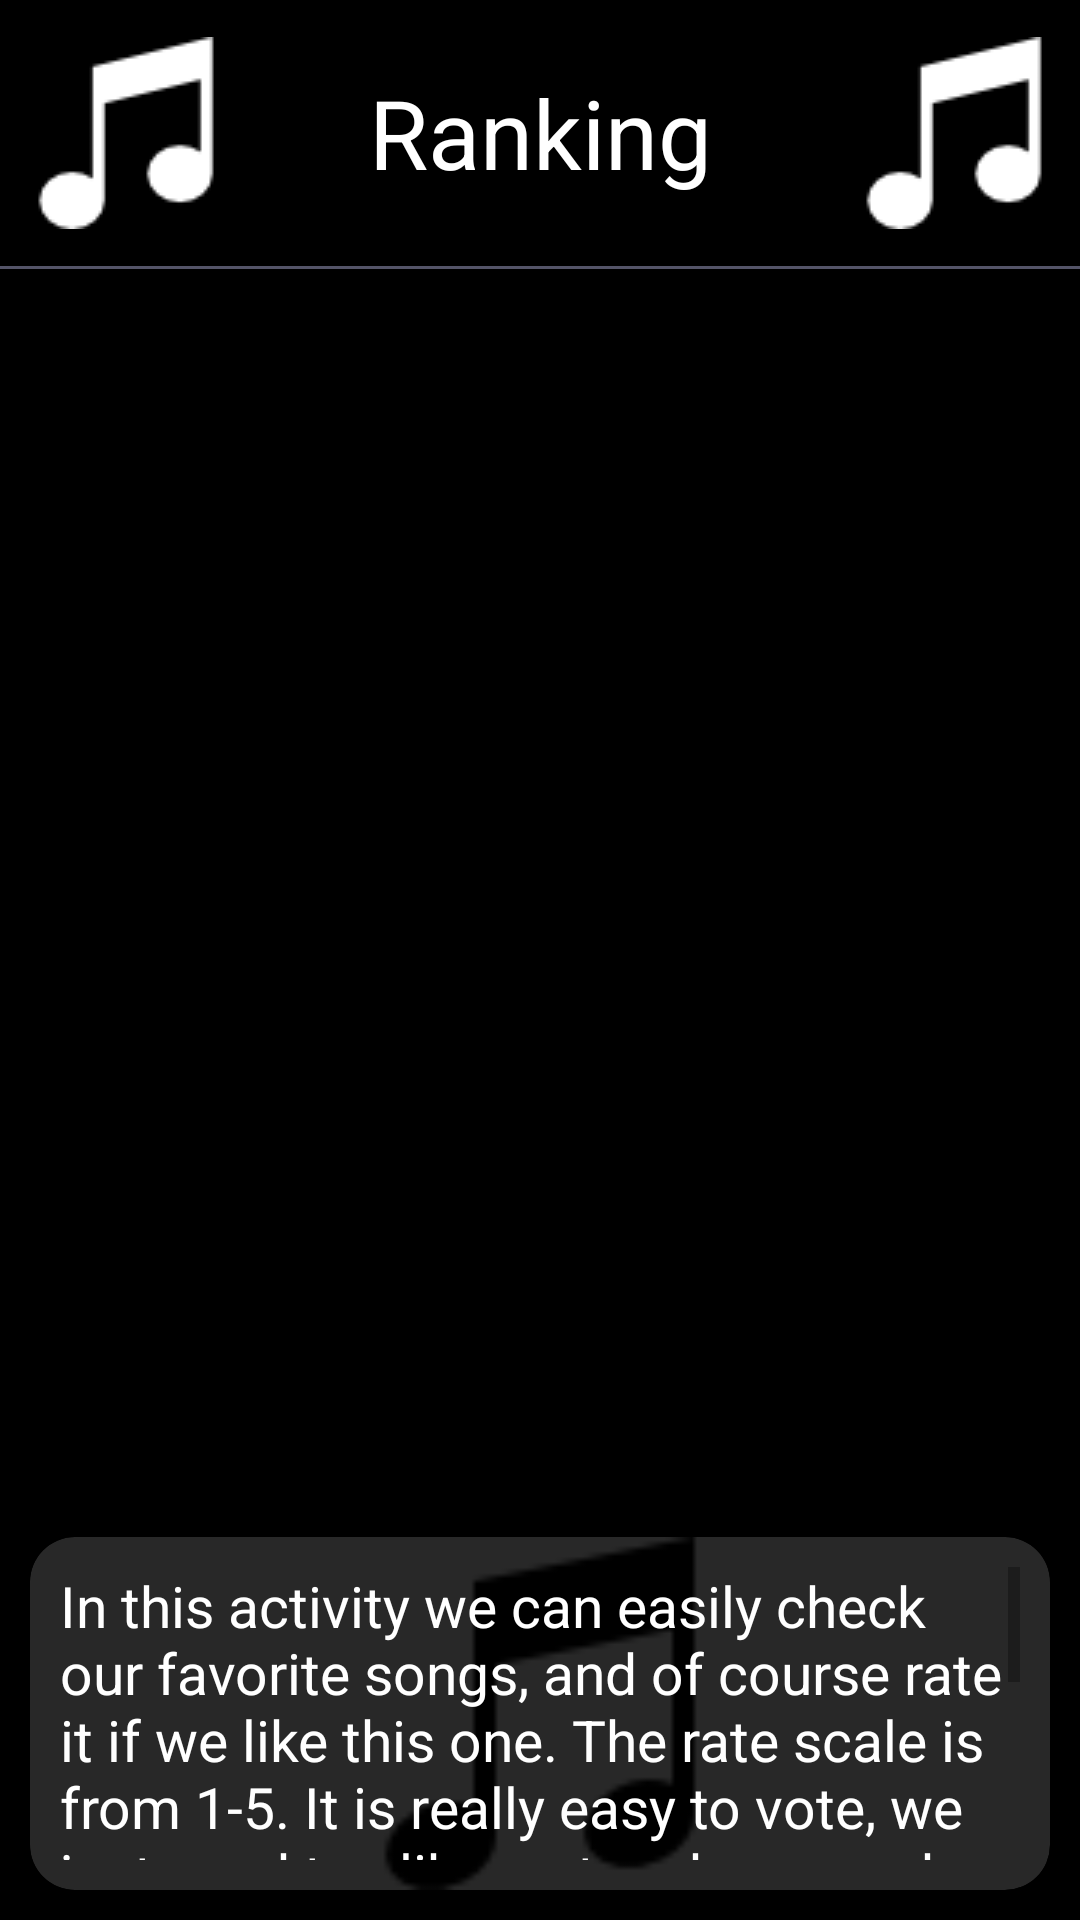

The Android layout XML behind this screen, and the referenced resources:
<!-- AndroidManifest.xml: application theme AppTheme -->
<!-- res/layout/activity_ranking.xml -->
<?xml version="1.0" encoding="utf-8"?>
<LinearLayout xmlns:android="http://schemas.android.com/apk/res/android"
    xmlns:app="http://schemas.android.com/apk/res-auto"
    xmlns:tools="http://schemas.android.com/tools"
    android:layout_width="match_parent"
    android:layout_height="match_parent"
    android:background="@color/colorPrimary"
    android:orientation="vertical"
    tools:context="pl.example.bond.dam.musicstructureapp.Ranking">

    <TextView
        style="@style/MainMenuTittle"
        android:layout_width="match_parent"
        android:layout_height="0dp"
        android:layout_weight="1"
        android:text="@string/ranking" />

    <View
        android:layout_width="match_parent"
        android:layout_height="@dimen/line_size_view"
        android:background="@color/colorLineMainActivity" />

    <ListView
        android:id="@+id/ranking_list"
        android:layout_width="match_parent"
        android:layout_height="0dp"
        android:layout_weight="6" />

    <LinearLayout
        android:layout_width="match_parent"

        android:layout_height="0dp"
        android:layout_weight="2"
        android:padding="@dimen/standard_padding_10dp">

        <android.support.v7.widget.CardView
            android:layout_width="match_parent"
            android:layout_height="match_parent"
            app:cardBackgroundColor="@color/colorPrimaryDark"
            app:cardCornerRadius="@dimen/card_view_corner_radius">

            <RelativeLayout
                android:layout_width="match_parent"
                android:layout_height="match_parent">

                <ImageView
                    android:layout_width="match_parent"
                    android:layout_height="match_parent"
                    android:src="@drawable/music"
                    tools:ignore="ContentDescription" />

                <ScrollView
                    android:layout_width="match_parent"
                    android:layout_height="wrap_content"
                    android:layout_margin="@dimen/scroll_view_margin">

                    <TextView
                        android:layout_width="match_parent"
                        android:layout_height="wrap_content"
                        android:layout_marginBottom="@dimen/standard_padding_10dp"
                        android:text="@string/ranking_activity_description"
                        android:textColor="@color/mainTextColor"
                        android:textSize="@dimen/text_size_of_text_views" />
                </ScrollView>

            </RelativeLayout>
        </android.support.v7.widget.CardView>
    </LinearLayout>
</LinearLayout>
<!-- resources referenced by this layout -->
<resources>
  <color name="colorLineMainActivity">#545468</color>
  <color name="colorPrimary">#000000</color>
  <color name="colorPrimaryDark">#282828</color>
  <color name="mainTextColor">#FFFFFF</color>
  <dimen name="card_view_corner_radius">15dp</dimen>
  <dimen name="line_size_view">1dp</dimen>
  <dimen name="scroll_view_margin">10dp</dimen>
  <dimen name="standard_padding_10dp">10dp</dimen>
  <dimen name="text_size_of_text_views">19sp</dimen>
  <!-- drawable music: png bitmap (drawable, 773 bytes) -->
  <string name="ranking">Ranking</string>
  <string name="ranking_activity_description">In this activity we can easily check our favorite songs, and of course rate it
      if we like this one. The rate scale is from 1-5. It is really easy to vote, we just need to clik on
      stars how much we wanna rate it. In this activity I used CardView from external library called cardview-v7:25.3.1, it is a super useful view.
          In this view we can easily put something awesome for example TextView. </string>
  <style name="MainMenuTittle">
          <item name="android:textSize">32sp</item>
          <item name="android:textColor">@color/mainTextColor</item>
          <item name="android:gravity">center</item>
          <item name="android:layout_margin">10dp</item>
          <item name="android:drawableLeft">@drawable/music_note</item>
          <item name="android:drawableRight">@drawable/music_note</item>
      </style>
  <style name="AppTheme" parent="Theme.AppCompat.Light.DarkActionBar">
          
          <item name="windowActionBar">false</item>
          <item name="windowNoTitle">true</item>
          <item name="colorPrimary">@color/colorPrimary</item>
          <item name="colorPrimaryDark">@color/colorPrimaryDark</item>
          <item name="colorAccent">@color/colorAccent</item>
      </style>
  <!-- drawable music_note: png bitmap (drawable, 1039 bytes) -->
  <color name="colorAccent">#FF4081</color>
</resources>
